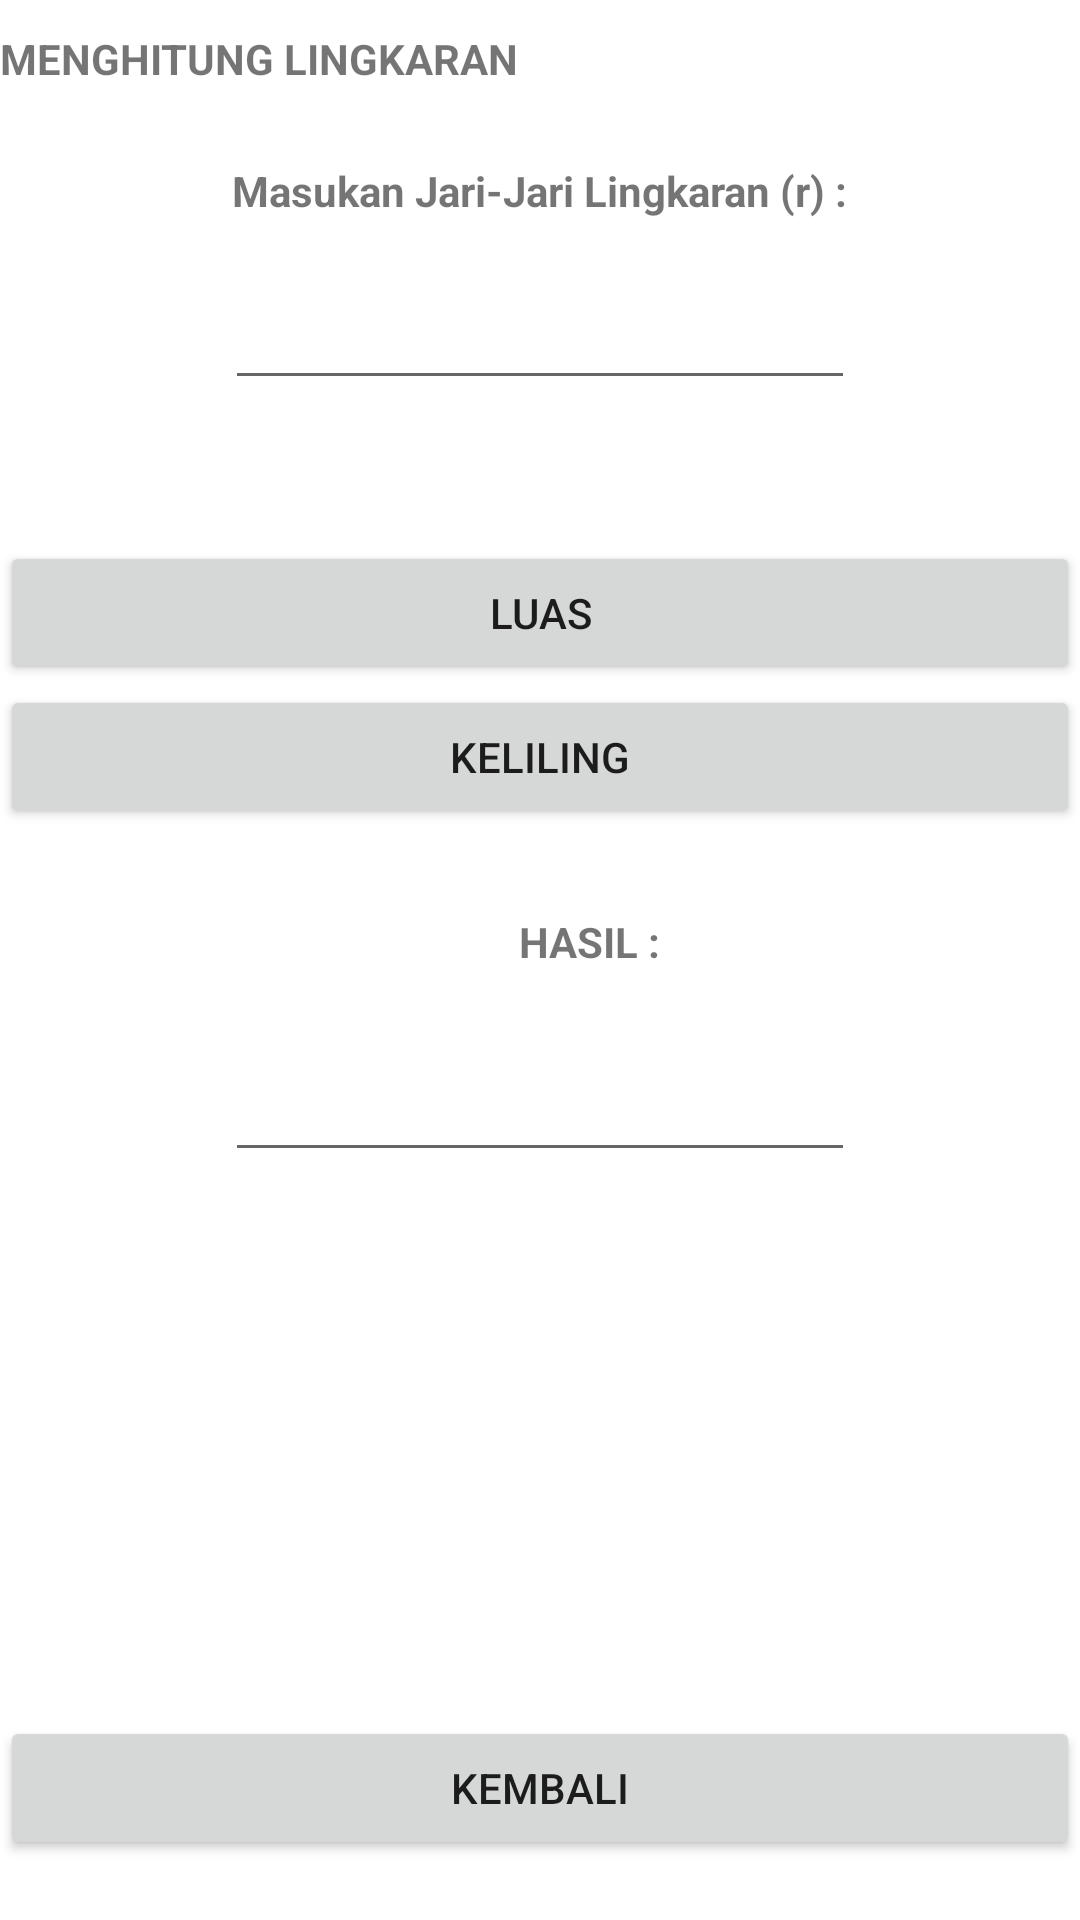

Write the Android layout XML for this screen, with the resource values it uses.
<!-- AndroidManifest.xml: application theme Theme.CalculatorBD -->
<!-- res/layout/activity_lingkaran.xml -->
<?xml version="1.0" encoding="utf-8"?>
<RelativeLayout
    xmlns:android="http://schemas.android.com/apk/res/android"
    xmlns:app="http://schemas.android.com/apk/res-auto"
    xmlns:tools="http://schemas.android.com/tools"
    android:layout_width="match_parent"
    android:layout_height="match_parent"
    tools:context=".lingkaran">

    <LinearLayout
        android:id="@+id/linearLayout1"
        android:layout_width="wrap_content"
        android:layout_height="wrap_content"
        android:layout_marginTop="10dp"
        android:layout_alignParentTop="true"
        android:orientation="vertical">
    </LinearLayout>

    <TextView
        android:id="@+id/textView5"
        android:layout_width="wrap_content"
        android:layout_height="wrap_content"
        android:layout_below="@+id/linearLayout1"
        android:layout_toEndOf="@+id/linearLayout1"
        android:textStyle="bold"
        android:text="MENGHITUNG LINGKARAN" />

    <TextView
        android:id="@+id/textView6"
        android:layout_width="wrap_content"
        android:layout_height="wrap_content"
        android:layout_below="@+id/textView5"
        android:layout_centerHorizontal="true"
        android:layout_marginTop="25dp"
        android:textStyle="bold"
        android:text="Masukan Jari-Jari Lingkaran (r) :" />

    <EditText
        android:id="@+id/rtxt"
        android:layout_width="wrap_content"
        android:layout_height="wrap_content"
        android:layout_marginTop="19dp"
        android:ems="10"
        android:inputType="numberDecimal"
        android:layout_below="@+id/textView6"
        android:layout_alignStart="@+id/hasil" />

    <Button
        android:id="@+id/luas"
        android:layout_width="match_parent"
        android:layout_height="wrap_content"
        android:layout_below="@+id/rtxt"
        android:layout_centerHorizontal="true"
        android:layout_marginTop="47dp"
        android:text="LUAS"
        android:onClick="luas1"/>

    <Button
        android:id="@+id/keliling"
        android:layout_width="match_parent"
        android:layout_height="wrap_content"
        android:text="KELILING"
        android:layout_below="@+id/luas"
        android:layout_alignParentStart="true"
        android:onClick="keliling1"/>

    <TextView
        android:id="@+id/textView7"
        android:layout_width="wrap_content"
        android:layout_height="wrap_content"
        android:layout_below="@+id/keliling"
        android:layout_marginTop="28dp"
        android:layout_toEndOf="@+id/textView5"
        android:textStyle="bold"
        android:text="HASIL :" />

    <EditText
        android:id="@+id/hasil"
        android:layout_width="wrap_content"
        android:layout_height="wrap_content"
        android:layout_below="@+id/textView7"
        android:layout_centerHorizontal="true"
        android:layout_marginTop="26dp"
        android:ems="10"
        android:inputType="numberDecimal" />

    <Button
        android:id="@+id/kembali"
        android:layout_width="match_parent"
        android:layout_height="wrap_content"
        android:layout_alignParentBottom="true"
        android:layout_centerHorizontal="true"
        android:layout_marginBottom="20dp"
        android:text="KEMBALI"
        android:onClick="kembali1"/>

</RelativeLayout>
<!-- resources referenced by this layout -->
<resources>
  <style name="Theme.CalculatorBD" parent="Theme.MaterialComponents.DayNight.DarkActionBar">
          
          <item name="colorPrimary">@color/purple_500</item>
          <item name="colorPrimaryVariant">@color/purple_700</item>
          <item name="colorOnPrimary">@color/white</item>
          
          <item name="colorSecondary">@color/teal_200</item>
          <item name="colorSecondaryVariant">@color/teal_700</item>
          <item name="colorOnSecondary">@color/black</item>
          
          <item name="android:statusBarColor" tools:targetApi="l">?attr/colorPrimaryVariant</item>
          
      </style>
  <!-- not gathered from this repository: default colours our renderer supplied (Android Studio template values) -->
  <color name="purple_500">#FF6200EE</color>
  <color name="purple_700">#FF3700B3</color>
  <color name="teal_200">#FF03DAC5</color>
  <color name="teal_700">#FF018786</color>
  <color name="black">#FF000000</color>
  <color name="white">#FFFFFFFF</color>
</resources>
